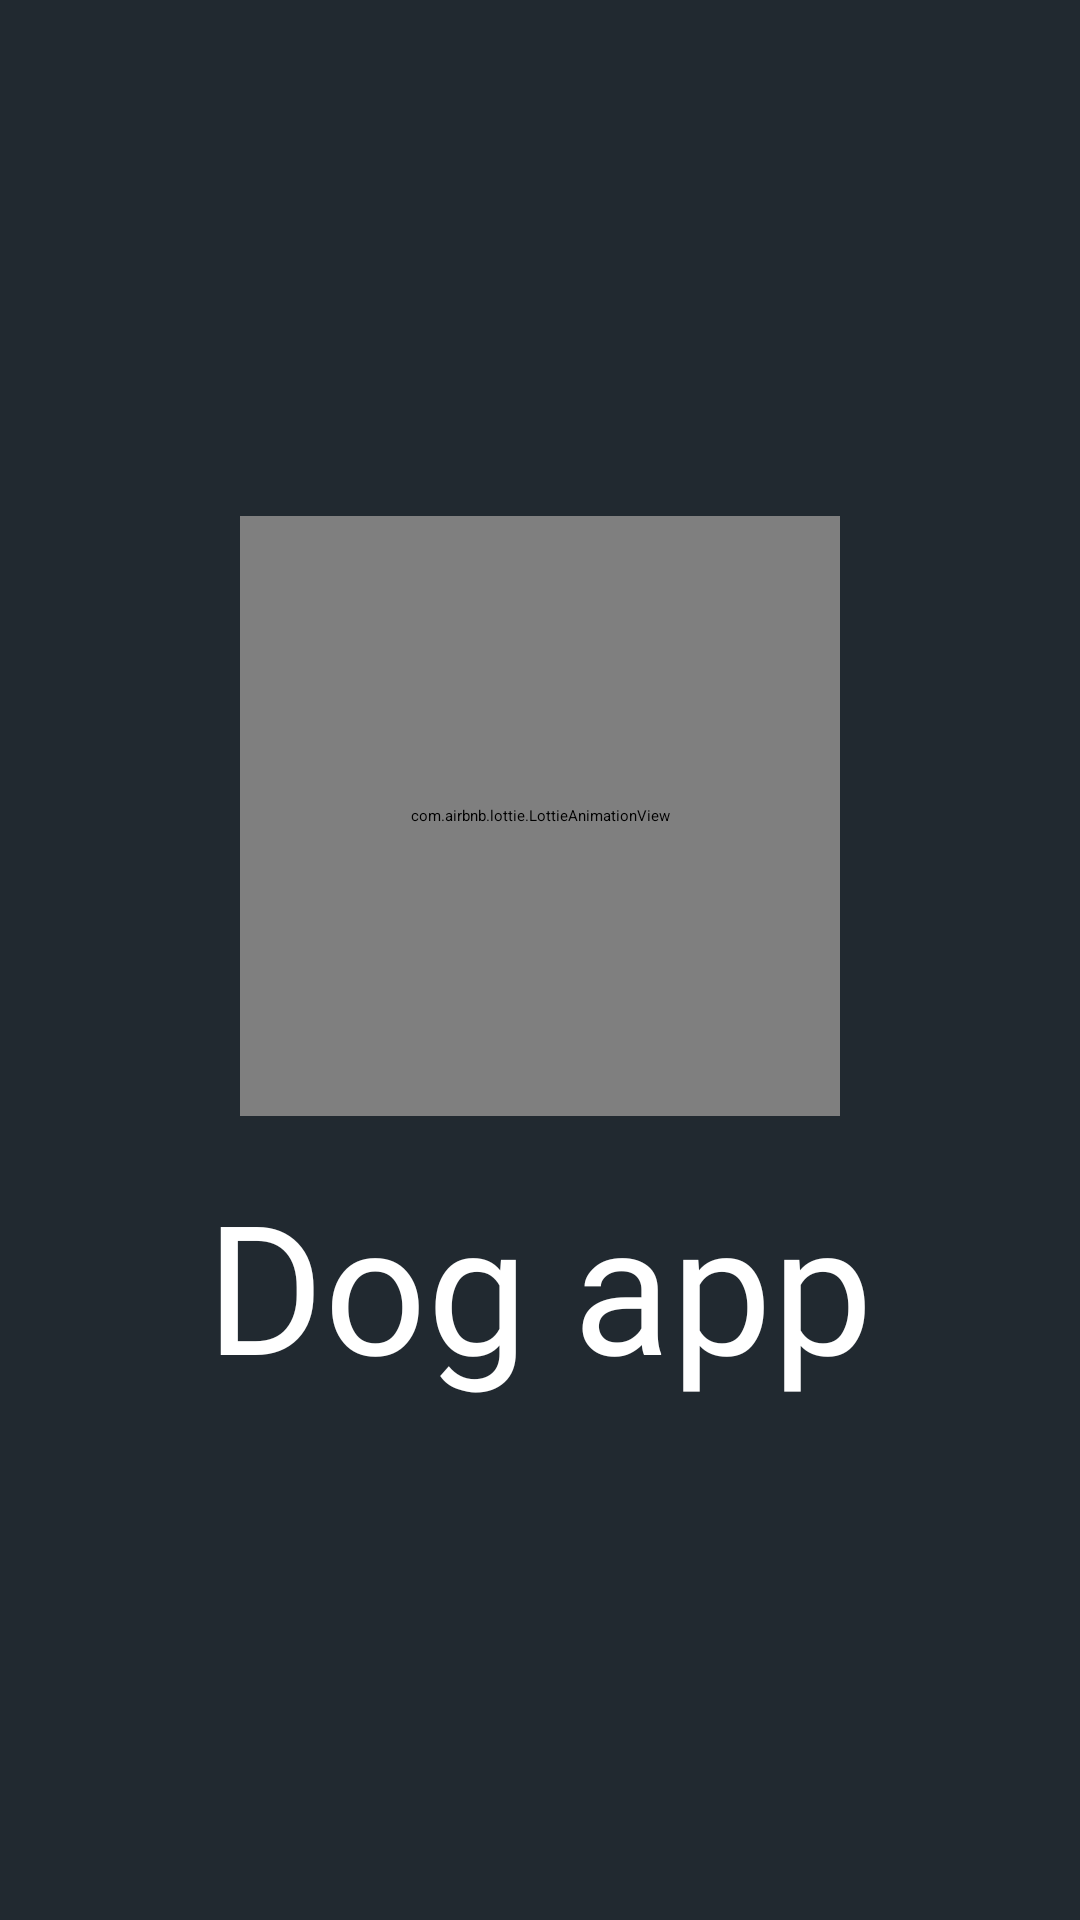

The Android layout XML behind this screen, and the referenced resources:
<!-- AndroidManifest.xml: application theme Theme.DogApp -->
<!-- res/layout/fragment_splash_activity.xml -->
<?xml version="1.0" encoding="utf-8"?>
<LinearLayout xmlns:android="http://schemas.android.com/apk/res/android"
    xmlns:app="http://schemas.android.com/apk/res-auto"
    android:orientation="vertical"
    android:gravity="center"
    android:layout_width="match_parent"
    android:layout_height="match_parent"
    android:background="@color/backgroundLoginColor">



    <com.airbnb.lottie.LottieAnimationView
        android:id="@+id/lottieIcon"
        android:layout_width="200dp"
        android:layout_height="200dp"
        app:lottie_rawRes="@raw/dog_animation"
        app:lottie_autoPlay="true"
        app:lottie_loop="true" />

    <TextView
        android:layout_marginTop="16dp"
        android:text="Dog app"
        android:fontFamily="@font/loginfont"
        android:textColor="@android:color/white"
        android:textSize="60sp"
        android:layout_width="wrap_content"
        android:layout_height="wrap_content"/>
</LinearLayout>
<!-- resources referenced by this layout -->
<resources>
  <color name="backgroundLoginColor">#212930</color>
</resources>
